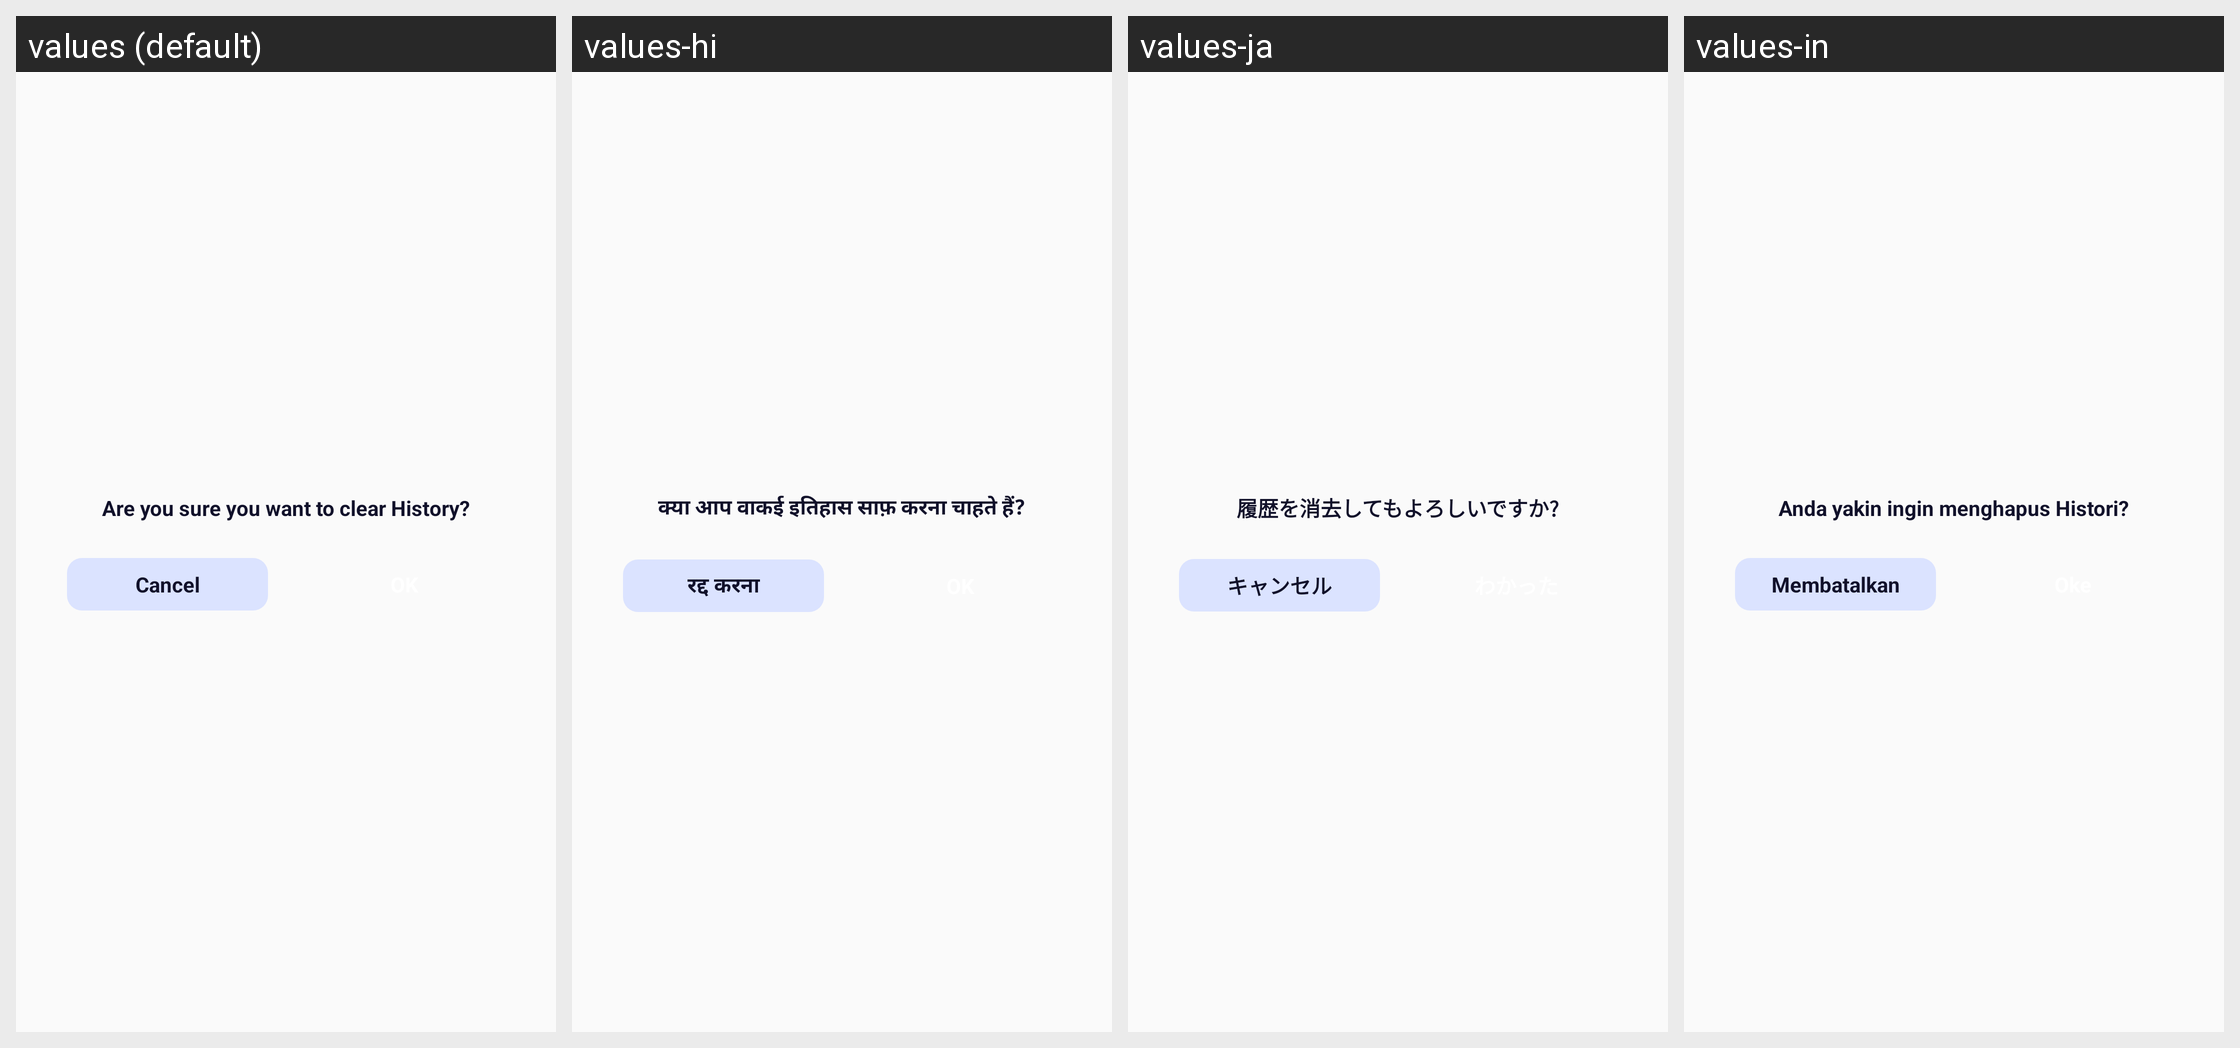

Here is an Android app screen in its default locale and in the app's own translations. Write out the translated-string differences for the strings that appear on this screen.
Android screen res/layout/dialog_delete_history.xml rendered under 4 locales, left to right: values (default), values-hi, values-ja, values-in. Device: Nexus 5 (rendered at 1080×1920; each locale shown at half size, 540×960, under a caption strip naming it); theme AppTheme.
Strings drawn on this screen, with the default value and each locale's value (text and hints the layout hard-codes, and strings that could not be matched under every locale, appear in the picture but are not listed):

are_you_sure_you_want_to_clear_history
  values: Are you sure you want to clear History?
  values-hi: क्या आप वाकई इतिहास साफ़ करना चाहते हैं?
  values-ja: 履歴を消去してもよろしいですか?
  values-in: Anda yakin ingin menghapus Histori?

cancel
  values: Cancel
  values-hi: रद्द करना
  values-ja: キャンセル
  values-in: Membatalkan
